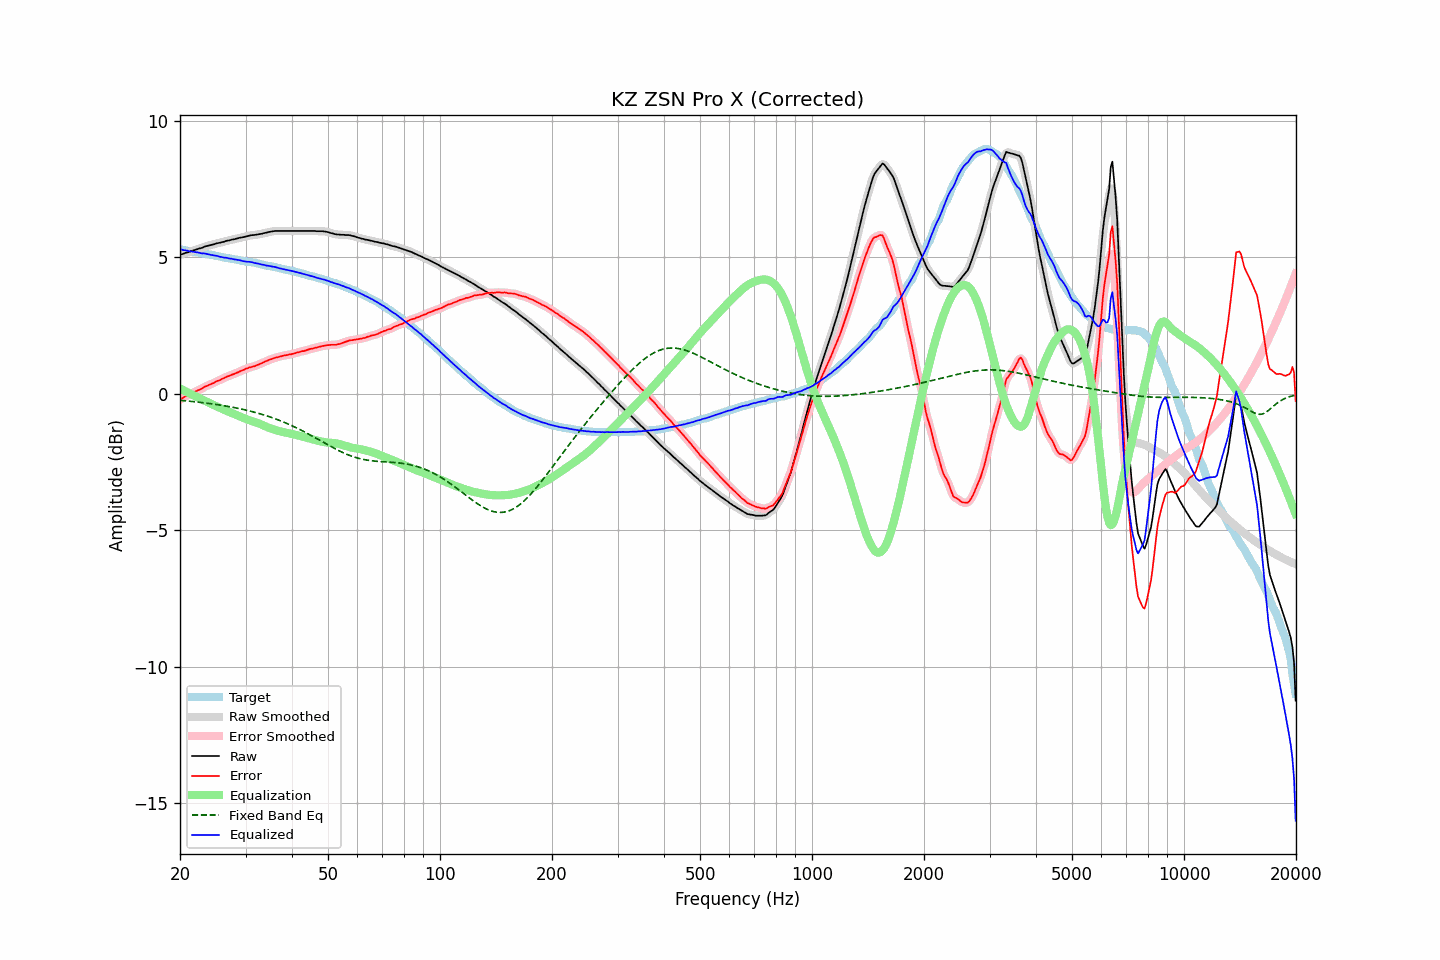

The file beside this chart, header and first rows:
frequency, raw, error, smoothed, error_smoothed, equalization, fixed_band_eq, equalized_raw, equalized_smoothed, target
20.00, 5.10, -0.20, 5.10, -0.20, 0.20, -0.24, 5.30, 5.30, 5.30
20.20, 5.12, -0.17, 5.12, -0.17, 0.17, -0.24, 5.29, 5.29, 5.29
20.40, 5.13, -0.14, 5.14, -0.14, 0.14, -0.25, 5.27, 5.28, 5.27
20.61, 5.16, -0.10, 5.16, -0.11, 0.11, -0.25, 5.27, 5.26, 5.26
20.81, 5.18, -0.07, 5.17, -0.08, 0.08, -0.26, 5.26, 5.25, 5.25
21.02, 5.19, -0.05, 5.19, -0.05, 0.05, -0.26, 5.24, 5.24, 5.24
21.23, 5.21, -0.02, 5.21, -0.02, 0.02, -0.27, 5.23, 5.23, 5.23
21.44, 5.23, 0.01, 5.23, 0.01, -0.01, -0.27, 5.22, 5.22, 5.22
21.66, 5.25, 0.05, 5.25, 0.04, -0.04, -0.28, 5.21, 5.21, 5.20
21.87, 5.27, 0.07, 5.27, 0.07, -0.07, -0.29, 5.20, 5.20, 5.20
22.09, 5.29, 0.10, 5.29, 0.10, -0.10, -0.29, 5.19, 5.19, 5.19
22.31, 5.31, 0.13, 5.31, 0.12, -0.13, -0.30, 5.18, 5.18, 5.18
22.54, 5.33, 0.15, 5.32, 0.15, -0.16, -0.31, 5.17, 5.17, 5.18
22.76, 5.34, 0.18, 5.34, 0.18, -0.18, -0.31, 5.15, 5.16, 5.16
22.99, 5.36, 0.21, 5.36, 0.21, -0.21, -0.32, 5.15, 5.15, 5.15
23.22, 5.39, 0.25, 5.38, 0.24, -0.24, -0.33, 5.15, 5.14, 5.14
23.45, 5.41, 0.28, 5.41, 0.28, -0.27, -0.33, 5.14, 5.14, 5.13
23.69, 5.42, 0.30, 5.42, 0.30, -0.30, -0.34, 5.12, 5.13, 5.12
23.92, 5.44, 0.33, 5.44, 0.33, -0.33, -0.35, 5.11, 5.11, 5.11
24.16, 5.45, 0.35, 5.45, 0.35, -0.35, -0.36, 5.10, 5.10, 5.10
24.40, 5.47, 0.38, 5.47, 0.38, -0.38, -0.37, 5.09, 5.09, 5.09
24.65, 5.48, 0.40, 5.48, 0.41, -0.41, -0.37, 5.07, 5.08, 5.08
24.89, 5.50, 0.44, 5.50, 0.44, -0.43, -0.38, 5.07, 5.07, 5.06
25.14, 5.52, 0.47, 5.51, 0.46, -0.46, -0.39, 5.06, 5.05, 5.05
25.39, 5.53, 0.49, 5.53, 0.49, -0.49, -0.40, 5.04, 5.04, 5.04
25.65, 5.54, 0.51, 5.54, 0.52, -0.52, -0.41, 5.02, 5.03, 5.03
25.91, 5.56, 0.55, 5.56, 0.54, -0.54, -0.42, 5.01, 5.01, 5.01
26.16, 5.57, 0.57, 5.57, 0.57, -0.57, -0.43, 5.00, 5.00, 5.00
26.43, 5.59, 0.60, 5.59, 0.60, -0.60, -0.44, 4.99, 4.99, 4.99
26.69, 5.61, 0.63, 5.60, 0.62, -0.62, -0.45, 4.99, 4.98, 4.98
26.96, 5.62, 0.65, 5.62, 0.65, -0.65, -0.46, 4.97, 4.97, 4.97
27.23, 5.63, 0.67, 5.63, 0.67, -0.67, -0.47, 4.96, 4.96, 4.96
27.50, 5.65, 0.70, 5.64, 0.69, -0.70, -0.48, 4.95, 4.95, 4.95
27.77, 5.66, 0.72, 5.66, 0.72, -0.72, -0.49, 4.94, 4.94, 4.94
28.05, 5.67, 0.74, 5.67, 0.74, -0.74, -0.50, 4.93, 4.93, 4.93
28.33, 5.69, 0.77, 5.69, 0.76, -0.77, -0.51, 4.92, 4.92, 4.92
28.62, 5.70, 0.79, 5.70, 0.79, -0.79, -0.53, 4.91, 4.91, 4.91
28.90, 5.72, 0.82, 5.72, 0.82, -0.82, -0.54, 4.90, 4.90, 4.90
29.19, 5.73, 0.85, 5.73, 0.84, -0.84, -0.55, 4.88, 4.88, 4.88
29.48, 5.74, 0.87, 5.74, 0.87, -0.87, -0.56, 4.87, 4.87, 4.87
29.78, 5.75, 0.89, 5.75, 0.89, -0.89, -0.58, 4.85, 4.86, 4.86
30.08, 5.77, 0.93, 5.77, 0.92, -0.92, -0.59, 4.85, 4.85, 4.84
30.38, 5.78, 0.94, 5.78, 0.94, -0.94, -0.61, 4.84, 4.84, 4.84
30.68, 5.80, 0.97, 5.80, 0.97, -0.96, -0.62, 4.84, 4.84, 4.83
30.99, 5.81, 0.98, 5.81, 0.98, -0.98, -0.63, 4.83, 4.83, 4.83
31.30, 5.82, 1.00, 5.82, 1.00, -1.00, -0.65, 4.82, 4.82, 4.82
31.61, 5.82, 1.01, 5.82, 1.01, -1.02, -0.67, 4.80, 4.81, 4.81
31.93, 5.83, 1.03, 5.83, 1.03, -1.04, -0.68, 4.79, 4.79, 4.80
32.24, 5.84, 1.06, 5.84, 1.05, -1.06, -0.70, 4.78, 4.78, 4.78
32.57, 5.85, 1.08, 5.85, 1.08, -1.08, -0.71, 4.77, 4.77, 4.77
32.89, 5.86, 1.11, 5.86, 1.11, -1.11, -0.73, 4.75, 4.75, 4.75
33.22, 5.87, 1.13, 5.87, 1.13, -1.13, -0.75, 4.74, 4.74, 4.74
33.55, 5.89, 1.16, 5.88, 1.16, -1.16, -0.77, 4.73, 4.73, 4.73
33.89, 5.90, 1.19, 5.90, 1.19, -1.18, -0.79, 4.71, 4.71, 4.71
34.23, 5.91, 1.21, 5.91, 1.21, -1.21, -0.80, 4.70, 4.70, 4.70
34.57, 5.93, 1.24, 5.93, 1.24, -1.23, -0.82, 4.69, 4.69, 4.69
34.92, 5.94, 1.26, 5.94, 1.26, -1.26, -0.84, 4.68, 4.68, 4.68
35.27, 5.95, 1.28, 5.95, 1.28, -1.28, -0.86, 4.67, 4.67, 4.67
35.62, 5.96, 1.30, 5.96, 1.30, -1.30, -0.88, 4.66, 4.66, 4.66
35.97, 5.97, 1.32, 5.97, 1.32, -1.32, -0.91, 4.65, 4.65, 4.65
... 635 more rows
